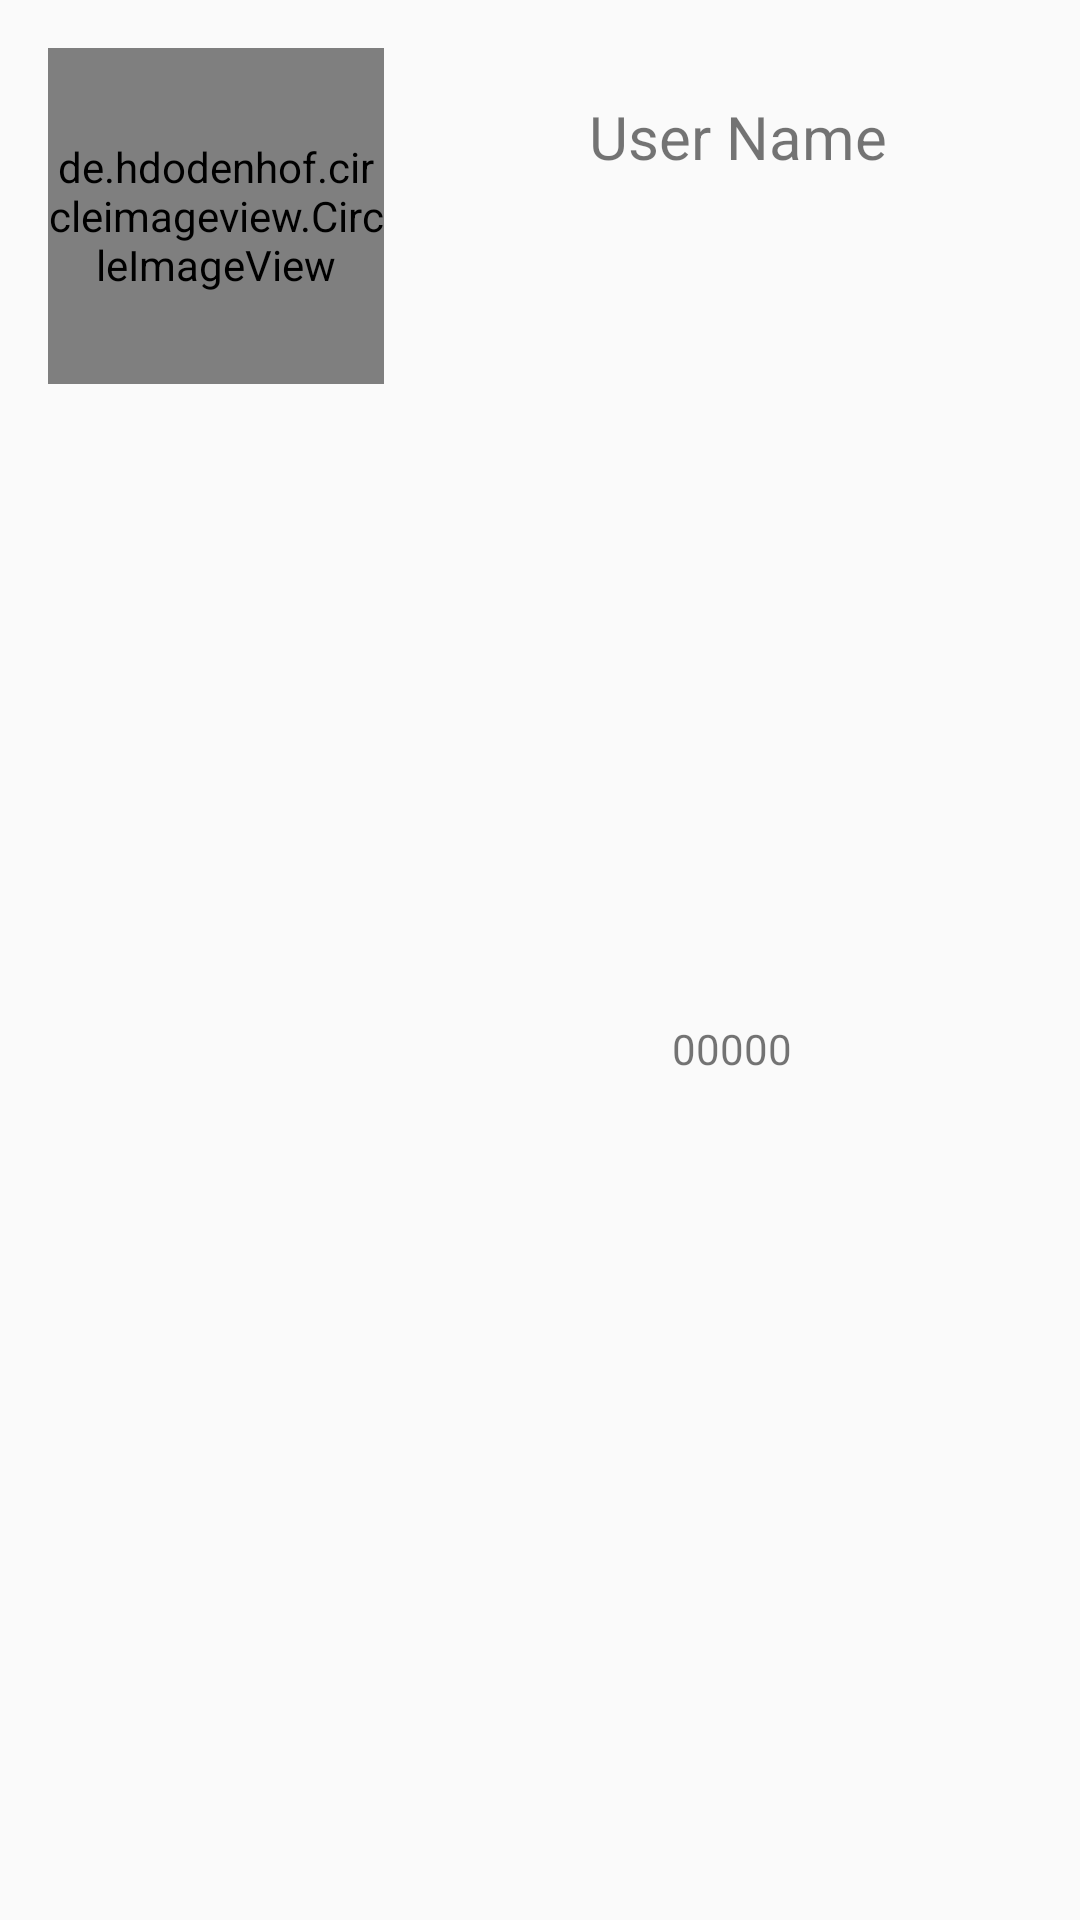

Android layout source for this screen:
<!-- AndroidManifest.xml: application theme AppTheme -->
<!-- res/layout/ranking_item.xml -->
<?xml version="1.0" encoding="utf-8"?>
<android.support.constraint.ConstraintLayout xmlns:android="http://schemas.android.com/apk/res/android"
    xmlns:app="http://schemas.android.com/apk/res-auto"
    xmlns:tools="http://schemas.android.com/tools"
    android:layout_width="match_parent"
    android:layout_height="wrap_content">

    <de.hdodenhof.circleimageview.CircleImageView
        android:id="@+id/userPictureRanking"
        android:layout_width="112dp"
        android:layout_height="112dp"
        android:layout_marginStart="16dp"
        android:layout_marginTop="16dp"
        android:layout_marginBottom="16dp"
        app:layout_constraintBottom_toBottomOf="parent"
        app:layout_constraintStart_toStartOf="parent"
        app:layout_constraintTop_toTopOf="parent"
        app:layout_constraintVertical_bias="0.0"
        tools:srcCompat="@tools:sample/avatars" />

    <TextView
        android:id="@+id/userNameRanking"
        android:layout_width="wrap_content"
        android:layout_height="wrap_content"
        android:layout_marginStart="8dp"
        android:layout_marginTop="32dp"
        android:layout_marginEnd="8dp"
        android:text="User Name"
        android:textSize="20sp"
        app:layout_constraintEnd_toEndOf="parent"
        app:layout_constraintHorizontal_bias="0.517"
        app:layout_constraintStart_toEndOf="@+id/userPictureRanking"
        app:layout_constraintTop_toTopOf="parent" />

    <TextView
        android:id="@+id/userScoreRanking"
        android:layout_width="wrap_content"
        android:layout_height="wrap_content"
        android:layout_marginStart="8dp"
        android:layout_marginTop="8dp"
        android:layout_marginEnd="8dp"
        android:layout_marginBottom="8dp"
        android:text="00000"
        app:layout_constraintBottom_toBottomOf="parent"
        app:layout_constraintEnd_toEndOf="parent"
        app:layout_constraintStart_toEndOf="@+id/userPictureRanking"
        app:layout_constraintTop_toBottomOf="@+id/userNameRanking" />
</android.support.constraint.ConstraintLayout>
<!-- resources referenced by this layout -->
<resources>
  <style name="AppTheme" parent="Theme.AppCompat.Light.NoActionBar">
          
          <item name="actionBarStyle">@style/Theme.AppCompat.Light.NoActionBar</item>
          <item name="colorPrimary">@color/colorPrimary</item>
          <item name="colorPrimaryDark">@color/colorPrimaryDark</item>
          <item name="colorAccent">@color/colorAccent</item>
  
      </style>
  <color name="colorPrimary">#3F51B5</color>
  <color name="colorPrimaryDark">#303f9f</color>
  <color name="colorAccent">#66ccf7</color>
</resources>
